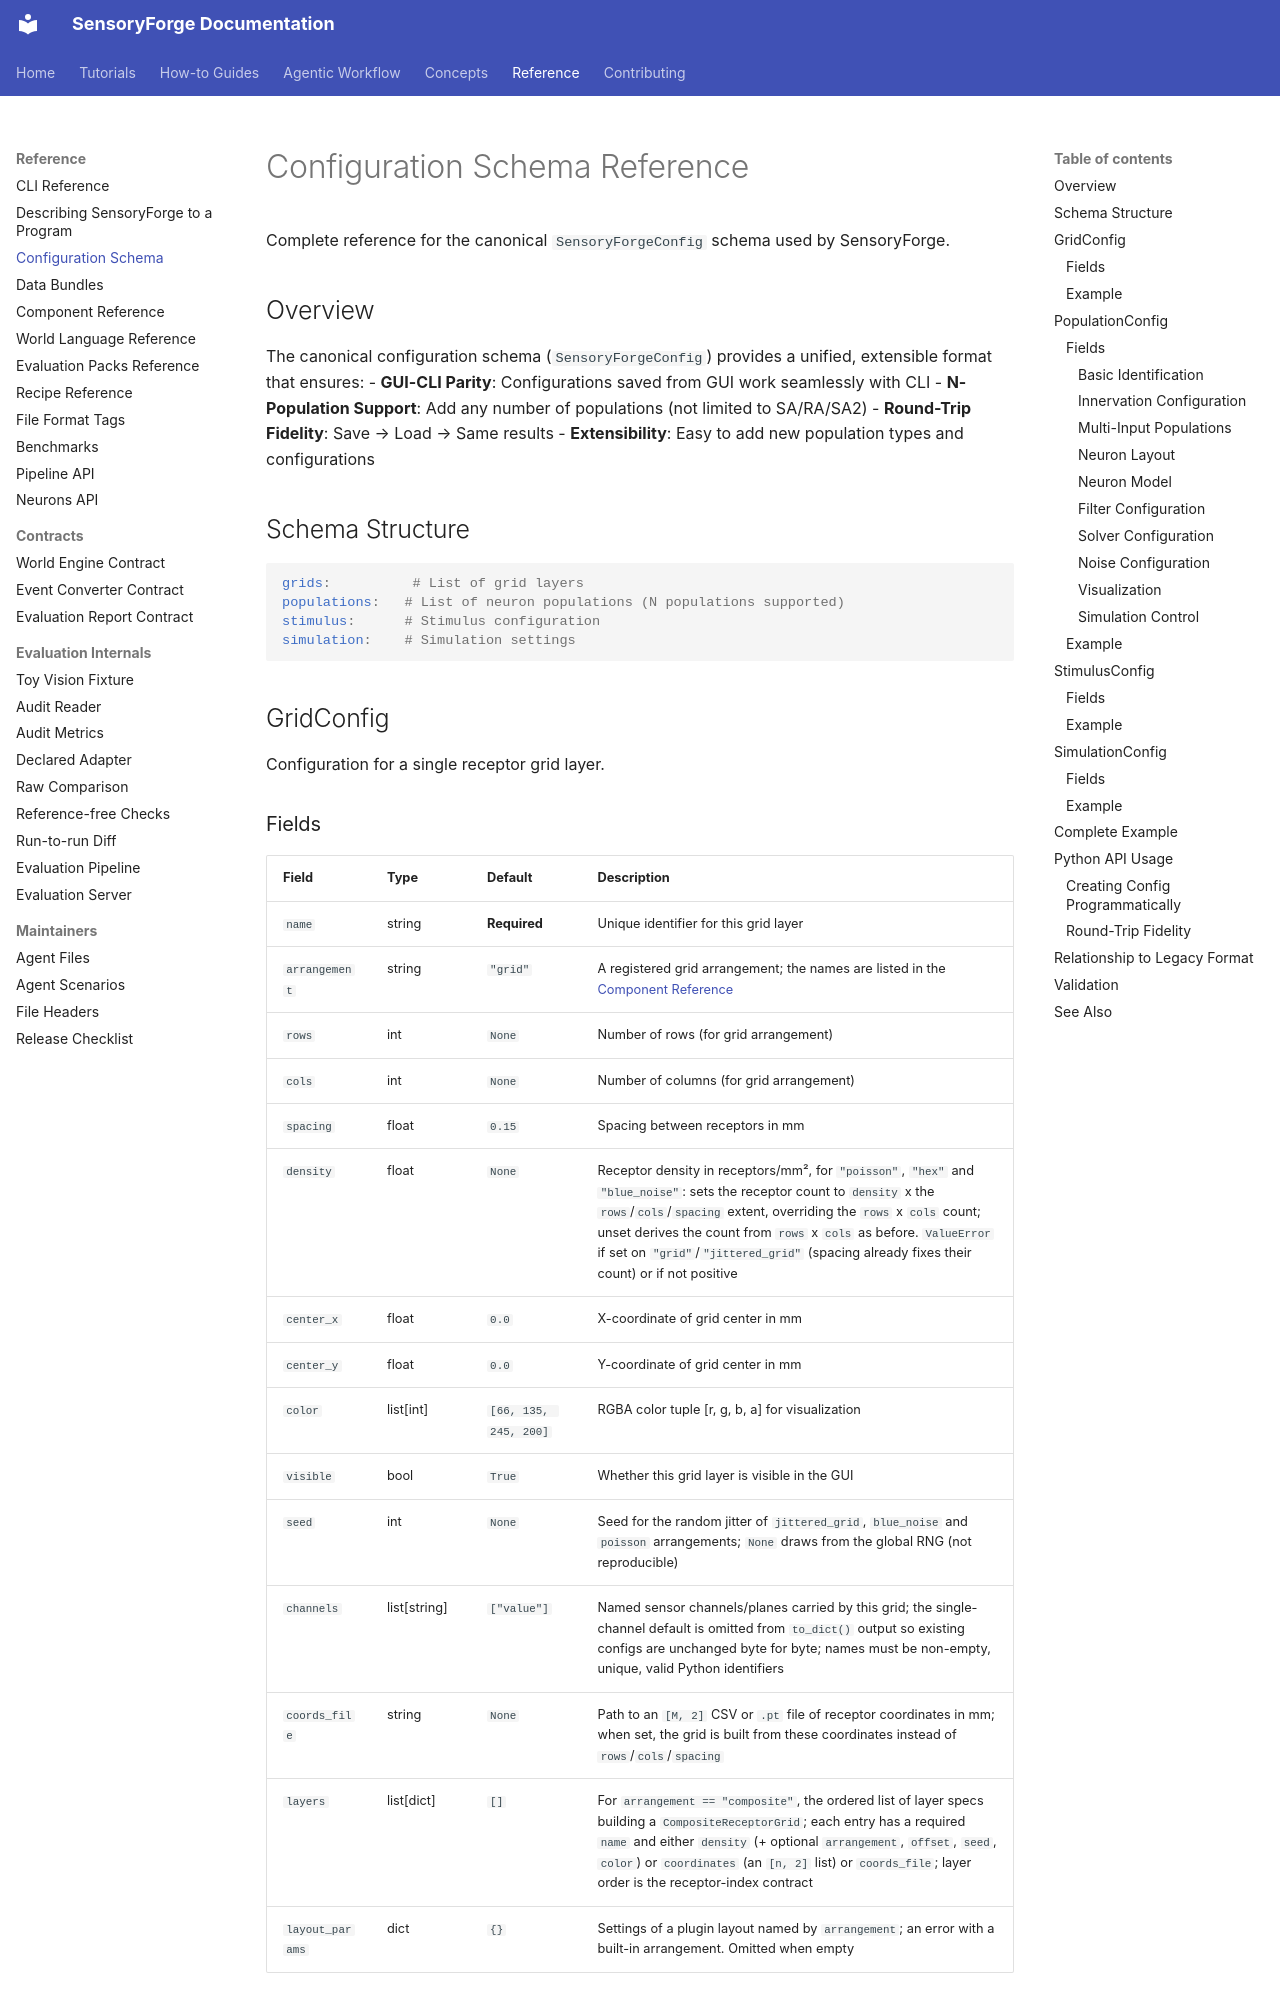

repository: benefron/sensoryforge · page: reference/configuration_schema/index.html · generator: mkdocs

# Configuration Schema Reference

Complete reference for the canonical `SensoryForgeConfig` schema used by SensoryForge.

## Overview

The canonical configuration schema (`SensoryForgeConfig`) provides a unified, extensible format that ensures:
- **GUI-CLI Parity**: Configurations saved from GUI work seamlessly with CLI
- **N-Population Support**: Add any number of populations (not limited to SA/RA/SA2)
- **Round-Trip Fidelity**: Save → Load → Same results
- **Extensibility**: Easy to add new population types and configurations

## Schema Structure

```yaml
grids:          # List of grid layers
populations:   # List of neuron populations (N populations supported)
stimulus:      # Stimulus configuration
simulation:    # Simulation settings
```

## GridConfig

Configuration for a single receptor grid layer.
